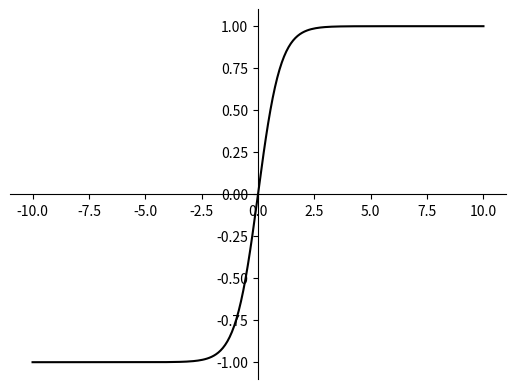

Write Python code to recreate this figure. (Note: this script raises an exception after producing the figure.)
import numpy as np
from matplotlib import pyplot as plt

x=np.linspace(-10,10,200)
y=((np.exp(x))-(np.exp(-x)))/((np.exp(x))+(np.exp(-x)))
plt.figure(1)

ax = plt.gca()
ax.spines['right'].set_color('none')
ax.spines['top'].set_color('none')

ax.xaxis.set_ticks_position('bottom')
ax.yaxis.set_ticks_position('left')
ax.spines['bottom'].set_position(('data', 0))   #指定 data  设置的bottom(也就是指定的x轴)绑定到y轴的0这个点上
ax.spines['left'].set_position(('data', 0))

plt.plot(x,y,linewidth='1.5',color='black')
plt.savefig("/Users/<user>/Desktop/figure/filename2.png")

plt.show()